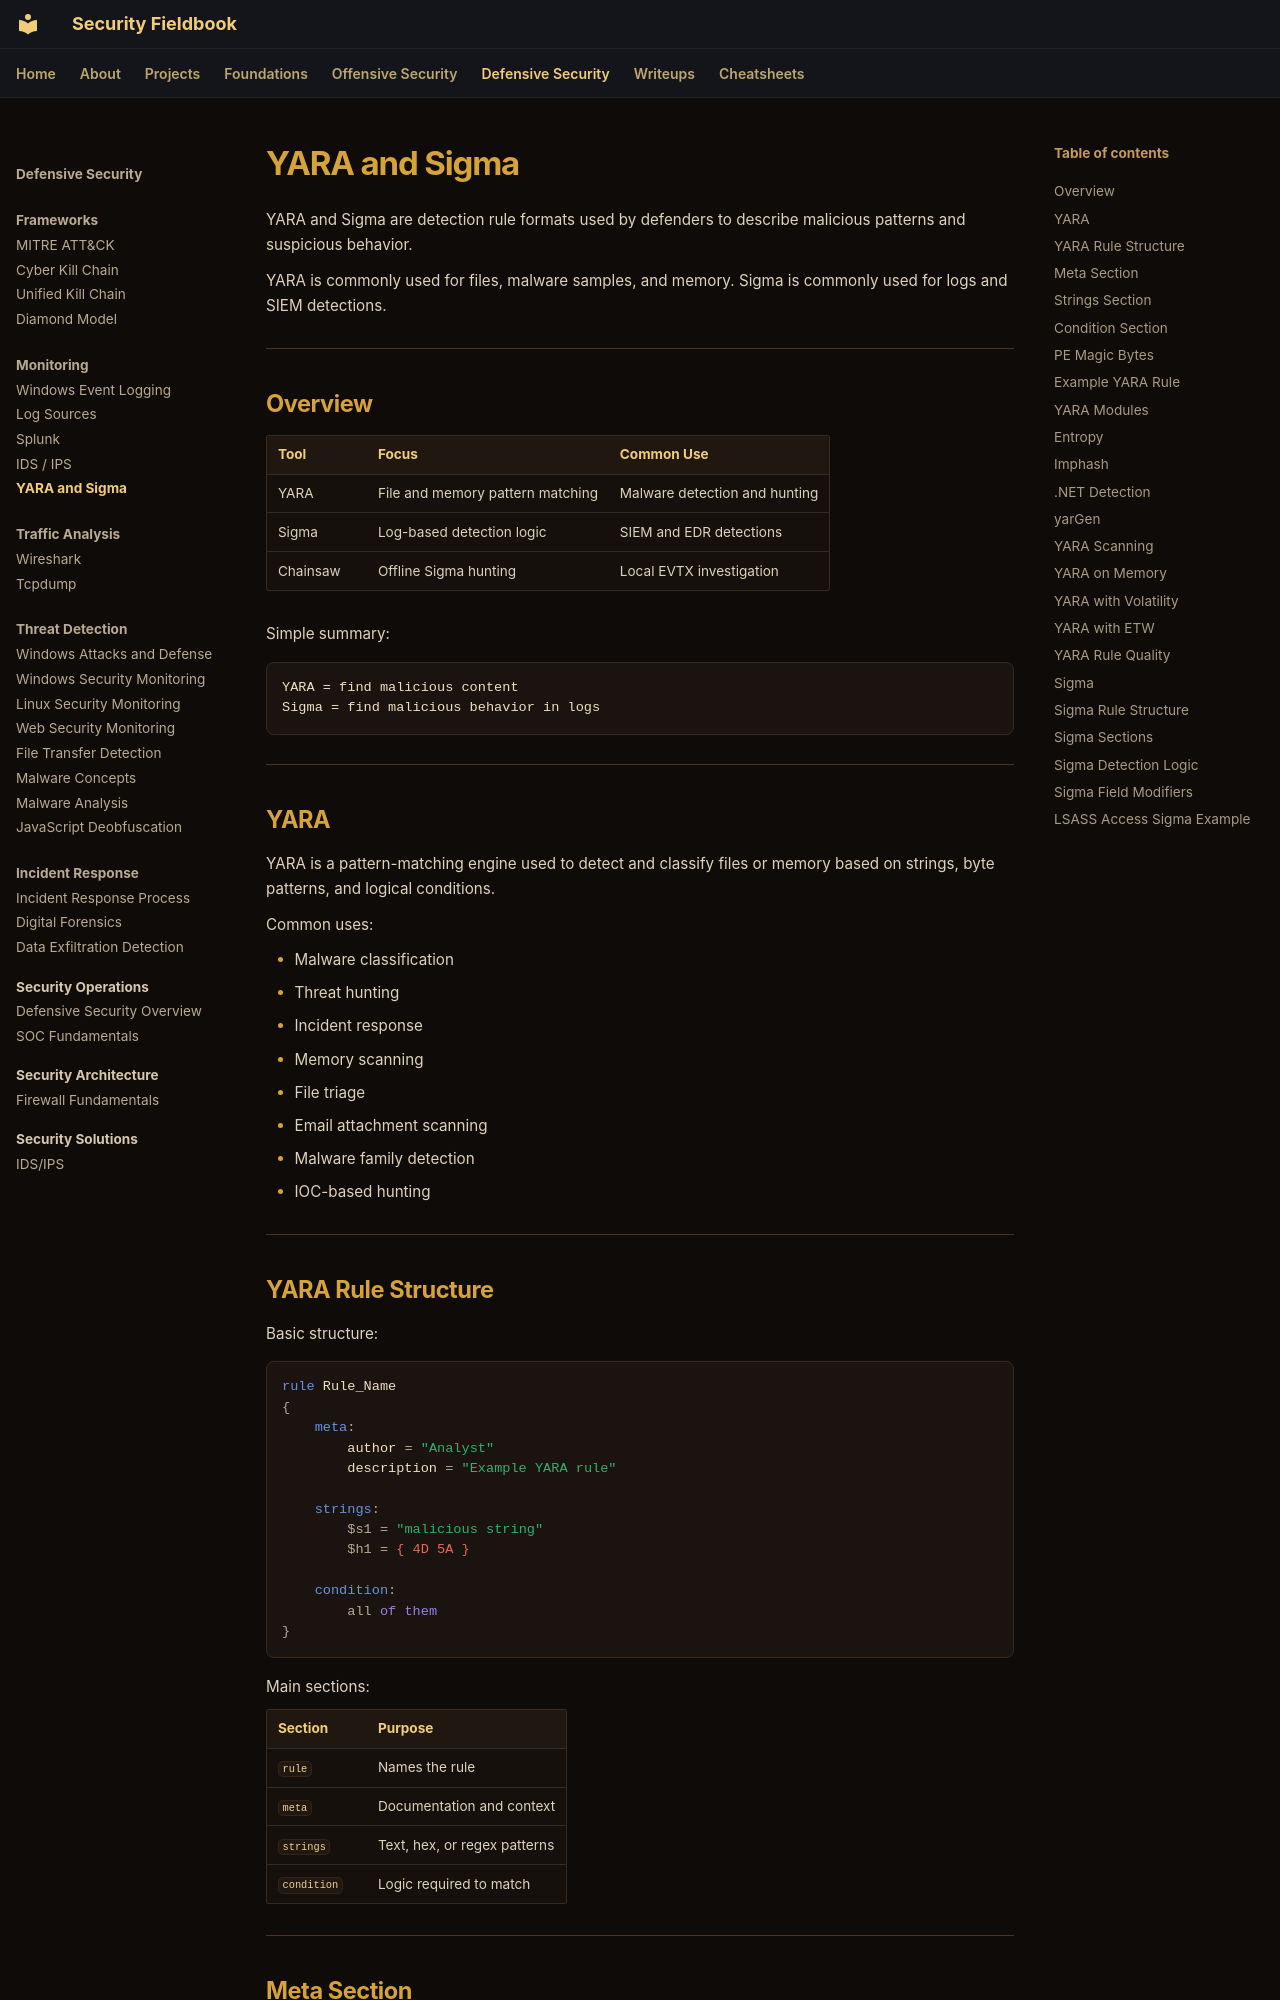

repository: ch0kan/security-fieldbook · page: defensive/monitoring/yara-and-sigma/index.html · generator: mkdocs

# YARA and Sigma

YARA and Sigma are detection rule formats used by defenders to describe malicious patterns and suspicious behavior.

YARA is commonly used for files, malware samples, and memory. Sigma is commonly used for logs and SIEM detections.

---

## Overview

| Tool | Focus | Common Use |
|---|---|---|
| YARA | File and memory pattern matching | Malware detection and hunting |
| Sigma | Log-based detection logic | SIEM and EDR detections |
| Chainsaw | Offline Sigma hunting | Local EVTX investigation |

Simple summary:

```text
YARA = find malicious content
Sigma = find malicious behavior in logs
```

---

## YARA

YARA is a pattern-matching engine used to detect and classify files or memory based on strings, byte patterns, and logical conditions.

Common uses:

- Malware classification
- Threat hunting
- Incident response
- Memory scanning
- File triage
- Email attachment scanning
- Malware family detection
- IOC-based hunting

---

## YARA Rule Structure

Basic structure:

```yara
rule Rule_Name
{
    meta:
        author = "Analyst"
        description = "Example YARA rule"

    strings:
        $s1 = "malicious string"
        $h1 = { 4D 5A }

    condition:
        all of them
}
```

Main sections:

| Section | Purpose |
|---|---|
| `rule` | Names the rule |
| `meta` | Documentation and context |
| `strings` | Text, hex, or regex patterns |
| `condition` | Logic required to match |

---
